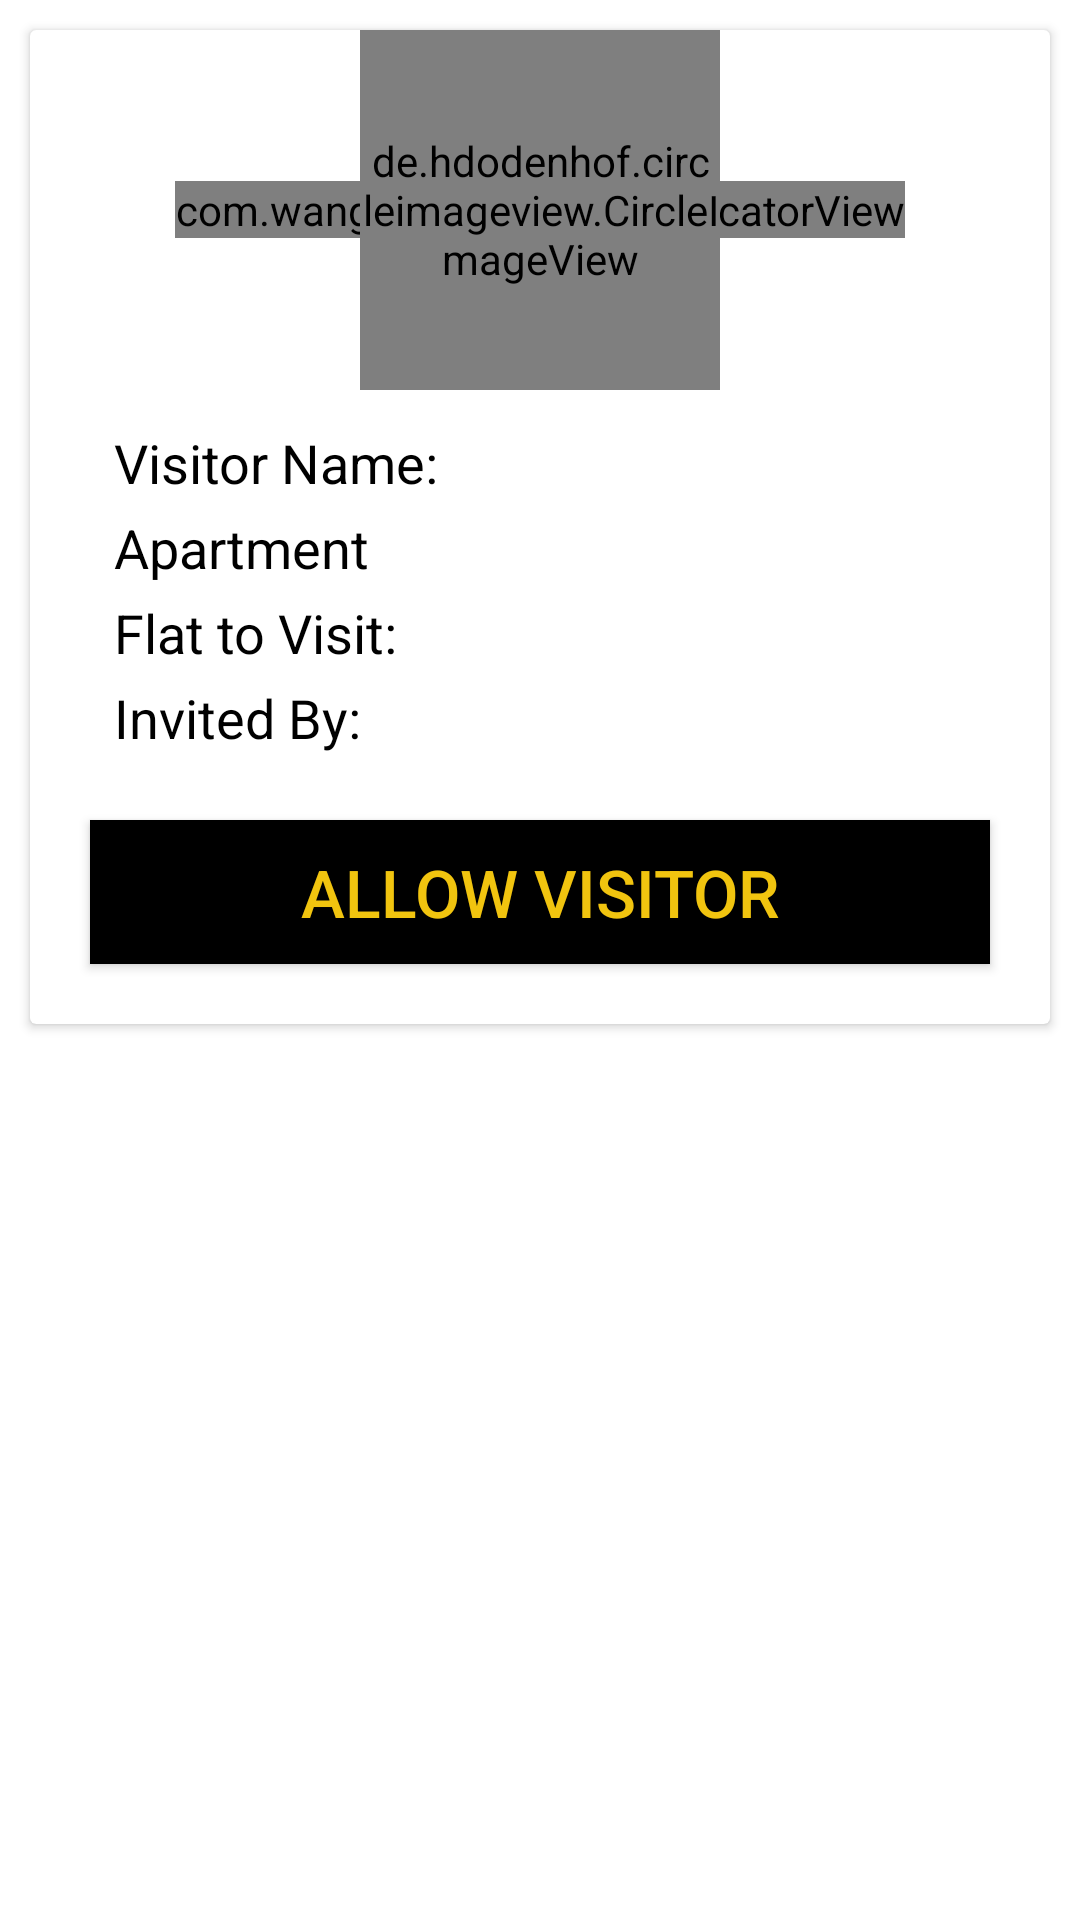

Here is an Android app screen rendered from its layout file. Give the layout XML and the strings, colors and styles it references.
<!-- AndroidManifest.xml: application theme NammaApartmentsTheme -->
<!-- res/layout/layout_visitor_and_daily_service.xml -->
<?xml version="1.0" encoding="utf-8"?>
<LinearLayout xmlns:android="http://schemas.android.com/apk/res/android"
    xmlns:app="http://schemas.android.com/apk/res-auto"
    android:layout_width="match_parent"
    android:layout_height="wrap_content"
    android:orientation="vertical">

    <android.support.v7.widget.CardView
        android:layout_width="match_parent"
        android:layout_height="wrap_content"
        android:layout_margin="10dp">

        <LinearLayout
            android:layout_width="match_parent"
            android:layout_height="wrap_content"
            android:orientation="vertical">

            <RelativeLayout
                android:layout_width="match_parent"
                android:layout_height="wrap_content">

                <com.wang.avi.AVLoadingIndicatorView
                    android:layout_width="wrap_content"
                    android:layout_height="wrap_content"
                    android:layout_centerInParent="true"
                    android:layout_gravity="center"
                    app:indicatorColor="@color/nmBlack"
                    app:indicatorName="BallSpinFadeLoaderIndicator" />

                <de.hdodenhof.circleimageview.CircleImageView
                    android:id="@+id/VisitorAndDailyServiceProfilePic"
                    android:layout_width="120dp"
                    android:layout_height="120dp"
                    android:layout_alignParentTop="true"
                    android:layout_centerHorizontal="true"
                    android:layout_gravity="center_horizontal" />

            </RelativeLayout>

            <LinearLayout
                android:layout_width="match_parent"
                android:layout_height="wrap_content"
                android:layout_marginLeft="@dimen/activity_horizontal_margin"
                android:layout_marginRight="@dimen/activity_horizontal_margin"
                android:baselineAligned="false"
                android:orientation="horizontal">

                <LinearLayout
                    android:layout_width="match_parent"
                    android:layout_height="wrap_content"
                    android:layout_marginLeft="10dp"
                    android:layout_marginStart="10dp"
                    android:layout_marginTop="10dp"
                    android:layout_weight="0.9"
                    android:orientation="vertical">

                    <TextView
                        android:id="@+id/textVisitorOrDailyServiceName"
                        android:layout_width="match_parent"
                        android:layout_height="wrap_content"
                        android:padding="2dp"
                        android:text="@string/visitor_name"
                        android:textColor="@color/nmBlack"
                        android:textSize="18sp" />

                    <TextView
                        android:id="@+id/textServiceType"
                        android:layout_width="match_parent"
                        android:layout_height="wrap_content"
                        android:padding="2dp"
                        android:text="@string/service_type"
                        android:textColor="@color/nmBlack"
                        android:textSize="18sp"
                        android:visibility="gone" />

                    <TextView
                        android:id="@+id/textApartment"
                        android:layout_width="match_parent"
                        android:layout_height="wrap_content"
                        android:padding="2dp"
                        android:text="@string/apartment"
                        android:textColor="@color/nmBlack"
                        android:textSize="18sp" />

                    <TextView
                        android:id="@+id/textFlatToVisit"
                        android:layout_width="match_parent"
                        android:layout_height="wrap_content"
                        android:padding="2dp"
                        android:text="@string/flat_to_visit"
                        android:textColor="@color/nmBlack"
                        android:textSize="18sp" />

                    <TextView
                        android:id="@+id/textInvitedBy"
                        android:layout_width="match_parent"
                        android:layout_height="wrap_content"
                        android:padding="2dp"
                        android:text="@string/invited_by"
                        android:textColor="@color/nmBlack"
                        android:textSize="18sp" />

                </LinearLayout>

                <LinearLayout
                    android:layout_width="match_parent"
                    android:layout_height="wrap_content"
                    android:layout_marginTop="10dp"
                    android:layout_weight="0.9"
                    android:orientation="vertical">

                    <TextView
                        android:id="@+id/textVisitorOrDailyServiceNameValue"
                        android:layout_width="match_parent"
                        android:layout_height="wrap_content"
                        android:ellipsize="end"
                        android:maxLines="1"
                        android:padding="2dp"
                        android:textColor="@color/nmBlack"
                        android:textSize="18sp" />

                    <TextView
                        android:id="@+id/textServiceTypeValue"
                        android:layout_width="match_parent"
                        android:layout_height="wrap_content"
                        android:padding="2dp"
                        android:textColor="@color/nmBlack"
                        android:textSize="18sp"
                        android:visibility="gone" />

                    <TextView
                        android:id="@+id/textApartmentValue"
                        android:layout_width="match_parent"
                        android:layout_height="wrap_content"
                        android:padding="2dp"
                        android:textColor="@color/nmBlack"
                        android:textSize="18sp" />

                    <TextView
                        android:id="@+id/textFlatToVisitValue"
                        android:layout_width="match_parent"
                        android:layout_height="wrap_content"
                        android:padding="2dp"
                        android:textColor="@color/nmBlack"
                        android:textSize="18sp" />

                    <TextView
                        android:id="@+id/textInvitedByValue"
                        android:layout_width="match_parent"
                        android:layout_height="wrap_content"
                        android:padding="2dp"
                        android:textColor="@color/nmBlack"
                        android:textSize="18sp" />

                </LinearLayout>

            </LinearLayout>

            <Button
                android:id="@+id/buttonAllowVisitorAndDailyService"
                android:layout_width="match_parent"
                android:layout_height="wrap_content"
                android:layout_margin="20dp"
                android:background="@color/nmBlack"
                android:text="@string/allow_visitor"
                android:textAllCaps="true"
                android:textColor="@color/nmLightYellow"
                android:textSize="@dimen/button_default_size" />

        </LinearLayout>

    </android.support.v7.widget.CardView>

</LinearLayout>
<!-- resources referenced by this layout -->
<resources>
  <color name="nmBlack">@android:color/black</color>
  <color name="nmLightYellow">#f1c40f</color>
  <dimen name="activity_horizontal_margin">16dp</dimen>
  <dimen name="button_default_size">22sp</dimen>
  <string name="allow_visitor">Allow Visitor</string>
  <string name="apartment">Apartment</string>
  <string name="flat_to_visit">Flat to Visit:</string>
  <string name="invited_by">Invited By:</string>
  <string name="service_type">Type:</string>
  <string name="visitor_name">Visitor Name:</string>
  <style name="NammaApartmentsTheme" parent="Theme.AppCompat.Light.NoActionBar">
          <item name="android:windowBackground">@android:color/white</item>
          <item name="colorPrimary">@color/nmLightBlack</item>
          <item name="colorPrimaryDark">@color/nmBlack</item>
          <item name="colorAccent">@color/nmBlack</item>
      </style>
  <color name="nmLightBlack">#212121</color>
</resources>
